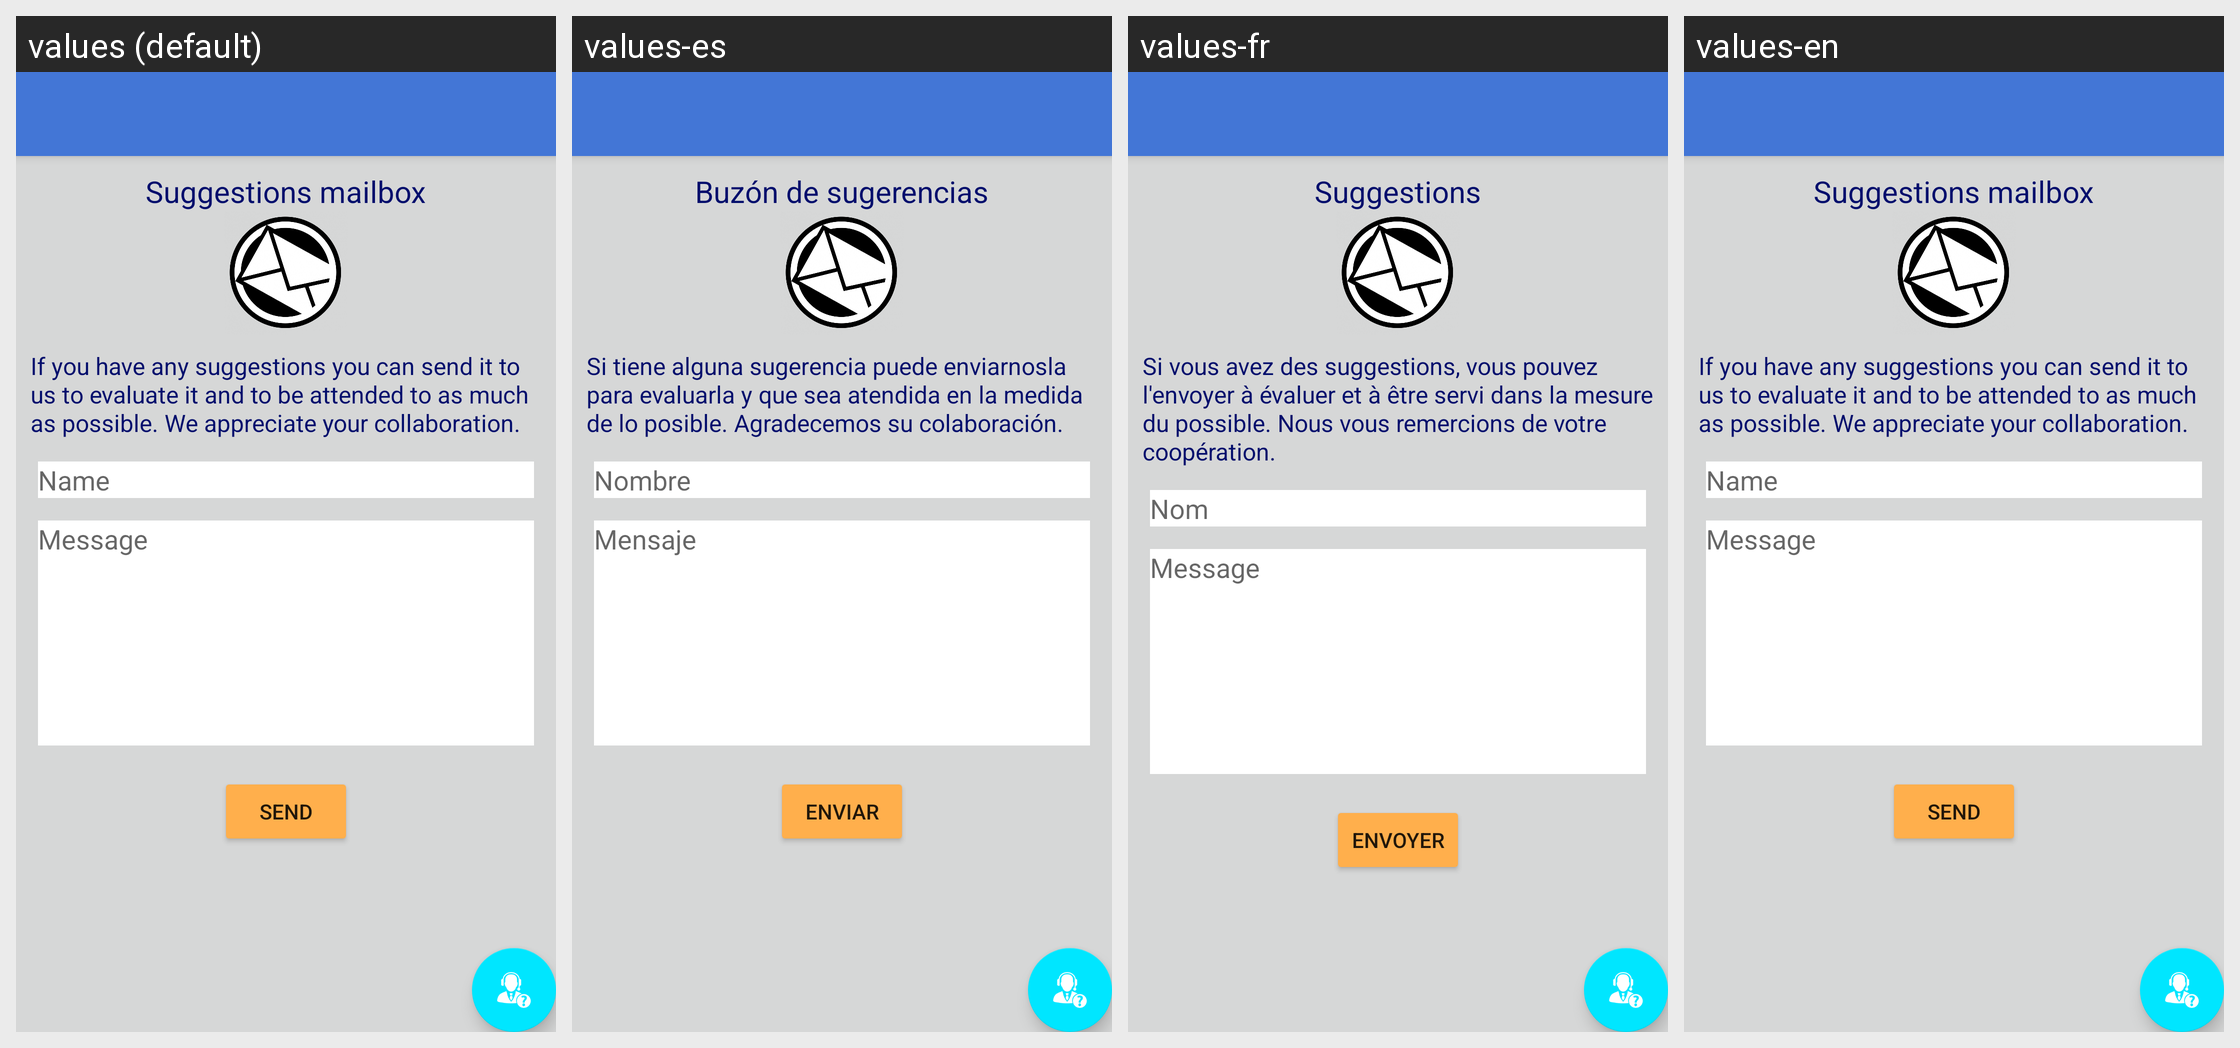

Strings drawn on this Android screen and how each of the app's shown locales translates them:
Android screen res/layout/activity_sugerencias.xml rendered under 4 locales, left to right: values (default), values-es, values-fr, values-en. Device: Nexus 5 (rendered at 1080×1920; each locale shown at half size, 540×960, under a caption strip naming it); theme AppTheme.
Strings drawn on this screen, with the default value and each locale's value (text and hints the layout hard-codes, and strings that could not be matched under every locale, appear in the picture but are not listed):

title_sugerencias
  values: Suggestions mailbox
  values-es: Buzón de sugerencias
  values-fr: Suggestions
  values-en: Suggestions mailbox

descripcion_sugerencia
  values: If you have any suggestions you can send it to us to evaluate it and to be attended to as much as possible. We appreciate your collaboration.
  values-es: Si tiene alguna sugerencia puede enviarnosla para evaluarla y que sea atendida en la medida de lo posible. Agradecemos su colaboración.
  values-fr: Si vous avez des suggestions, vous pouvez l'envoyer à évaluer et à être servi dans la mesure du possible. Nous vous remercions de votre coopération.
  values-en: If you have any suggestions you can send it to us to evaluate it and to be attended to as much as possible. We appreciate your collaboration.

hint_nombre
  values: Name
  values-es: Nombre
  values-fr: Nom
  values-en: Name

hint_mensaje
  values: Message
  values-es: Mensaje
  values-fr: Message
  values-en: Message

button_enviar
  values: SEND
  values-es: ENVIAR
  values-fr: ENVOYER
  values-en: SEND
